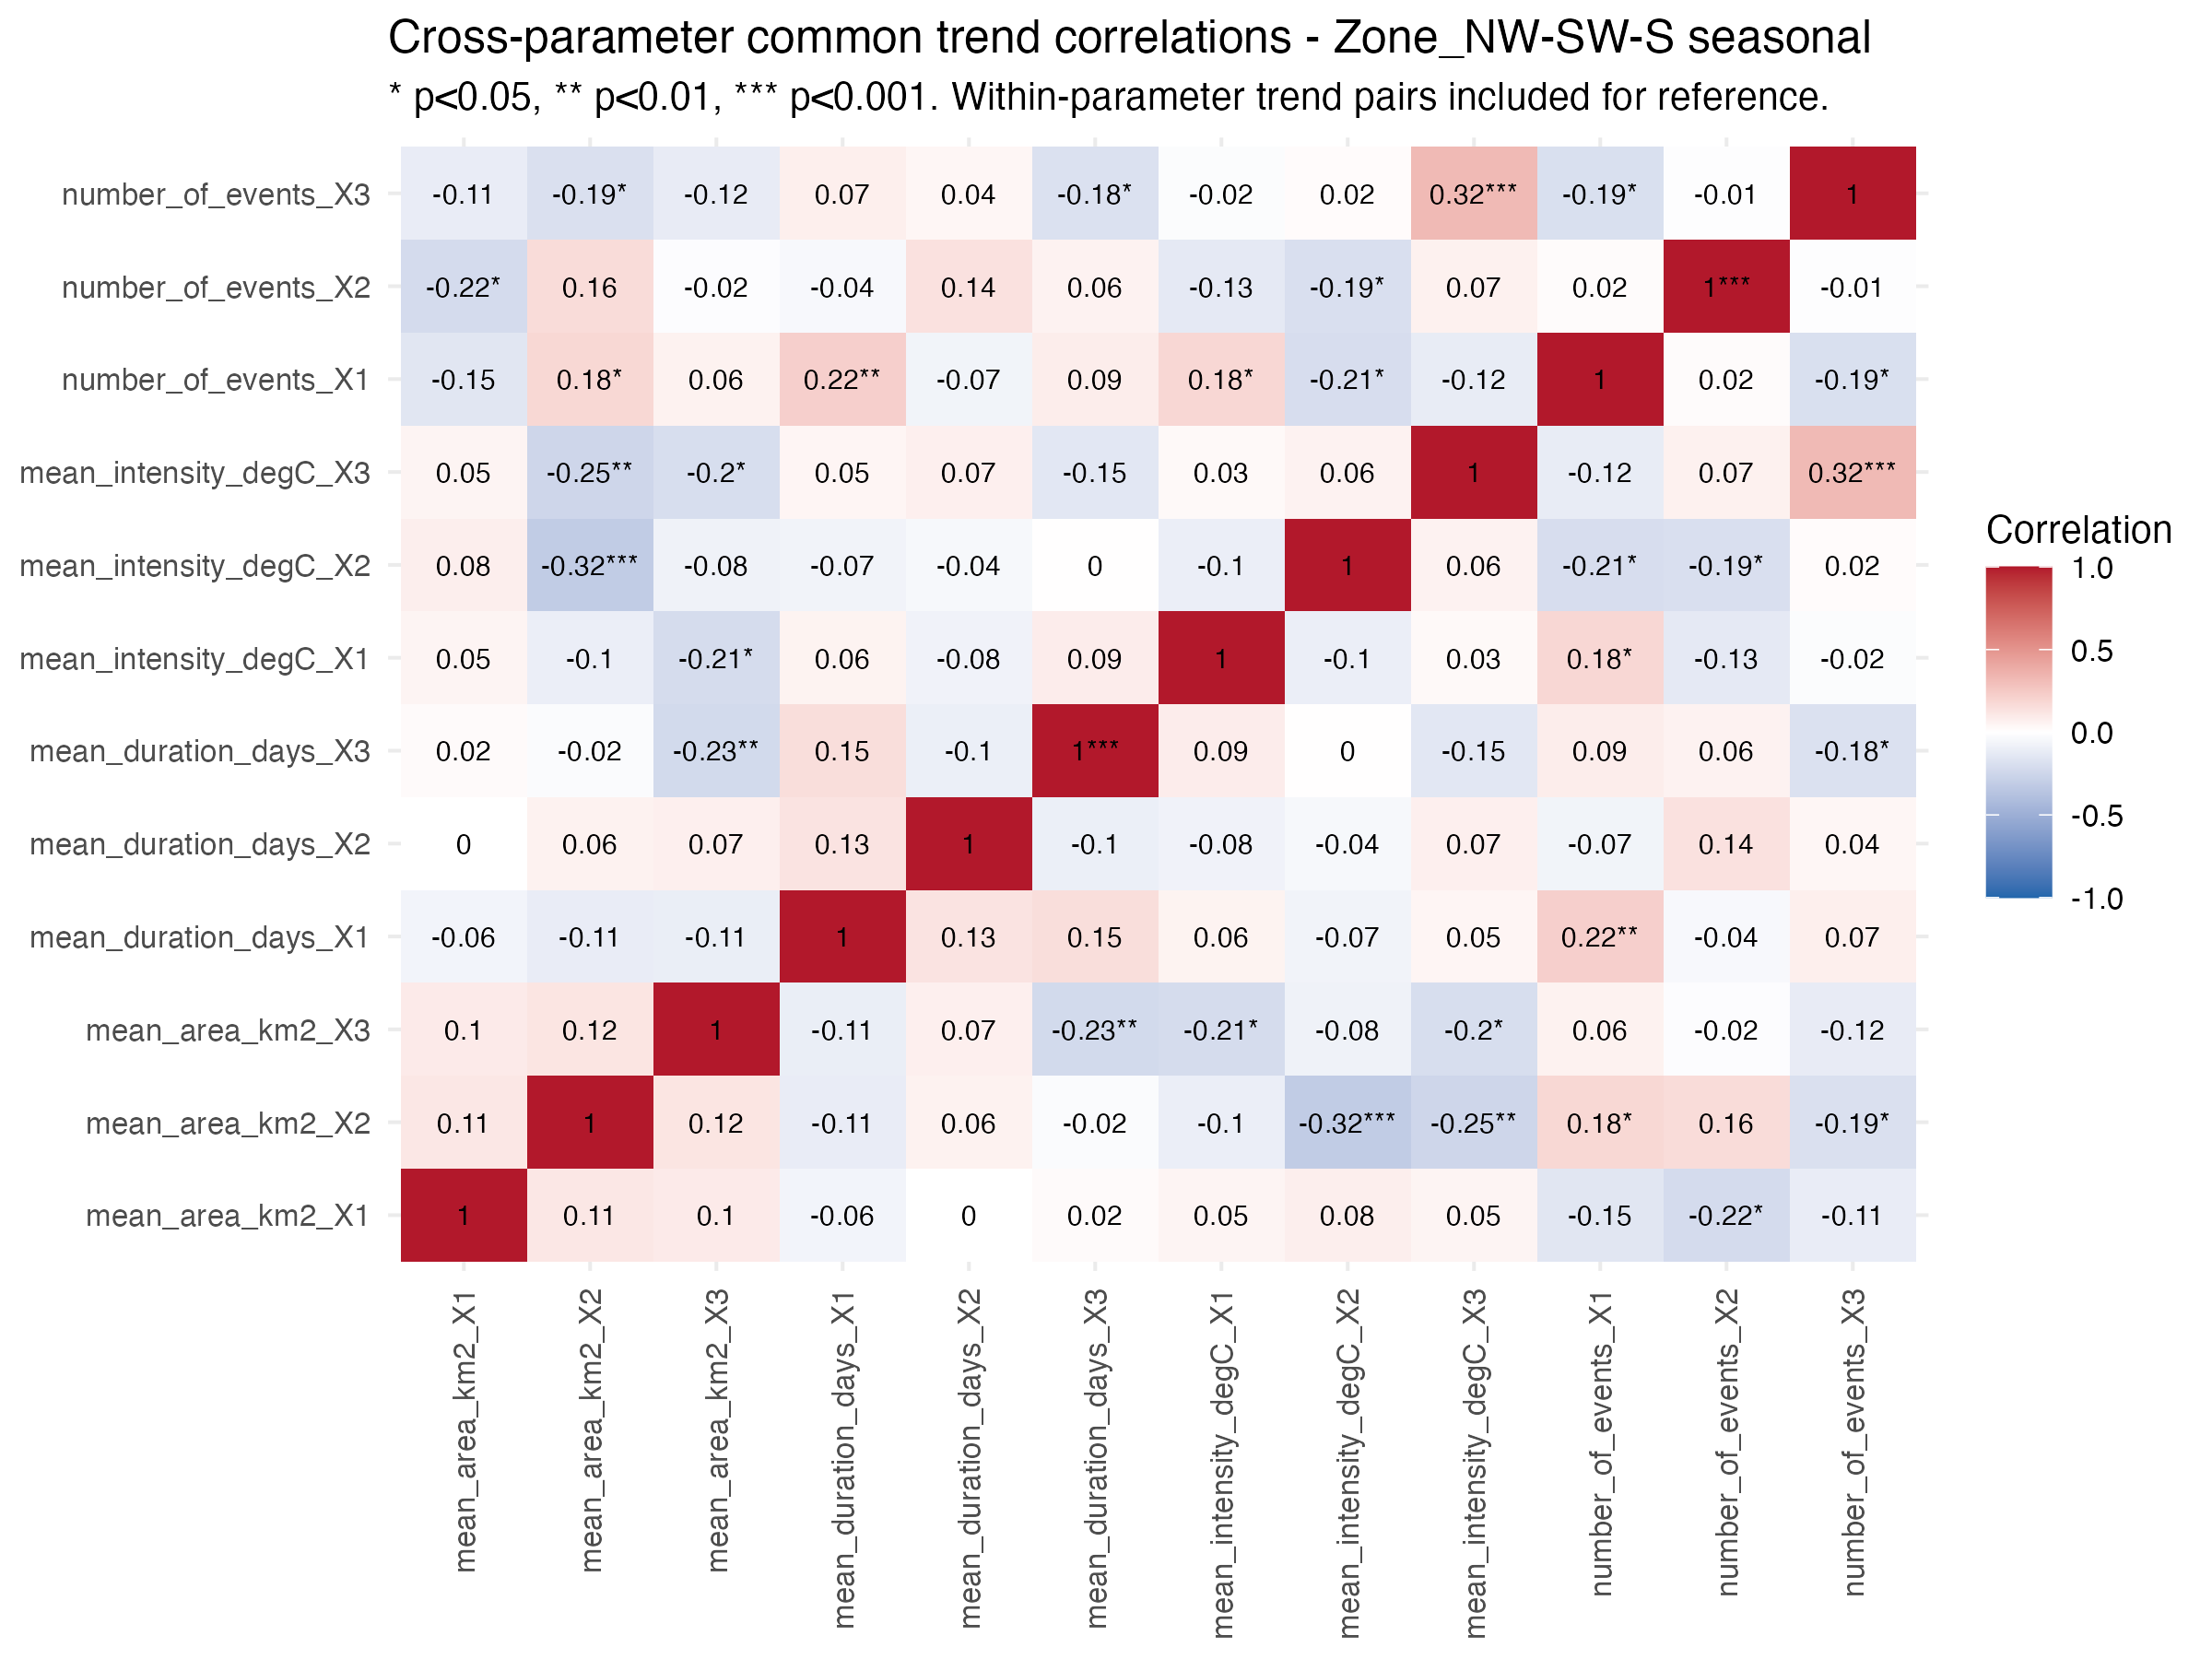

Source data for this figure (header and first rows):
Trend_A, Trend_B, Correlation, p_value, significant, Parameter_A, Parameter_B, same_parameter
mean_area_km2_X1, mean_area_km2_X1, 1, NA, FALSE, mean_area_km2, mean_area_km2, TRUE
mean_area_km2_X2, mean_area_km2_X1, 0.1112, 0.1974, FALSE, mean_area_km2, mean_area_km2, TRUE
mean_area_km2_X3, mean_area_km2_X1, 0.09507, 0.2709, FALSE, mean_area_km2, mean_area_km2, TRUE
mean_duration_days_X1, mean_area_km2_X1, -0.06448, 0.4558, FALSE, mean_duration_days, mean_area_km2, FALSE
mean_duration_days_X2, mean_area_km2_X1, -0.001052, 0.9903, FALSE, mean_duration_days, mean_area_km2, FALSE
mean_duration_days_X3, mean_area_km2_X1, 0.02307, 0.7898, FALSE, mean_duration_days, mean_area_km2, FALSE
mean_intensity_degC_X1, mean_area_km2_X1, 0.05055, 0.5589, FALSE, mean_intensity_degC, mean_area_km2, FALSE
mean_intensity_degC_X2, mean_area_km2_X1, 0.07763, 0.369, FALSE, mean_intensity_degC, mean_area_km2, FALSE
mean_intensity_degC_X3, mean_area_km2_X1, 0.04902, 0.5709, FALSE, mean_intensity_degC, mean_area_km2, FALSE
number_of_events_X1, mean_area_km2_X1, -0.1548, 0.072, FALSE, number_of_events, mean_area_km2, FALSE
number_of_events_X2, mean_area_km2_X1, -0.218, 0.01078, TRUE, number_of_events, mean_area_km2, FALSE
number_of_events_X3, mean_area_km2_X1, -0.1133, 0.1889, FALSE, number_of_events, mean_area_km2, FALSE
mean_area_km2_X1, mean_area_km2_X2, 0.1112, 0.1974, FALSE, mean_area_km2, mean_area_km2, TRUE
mean_area_km2_X2, mean_area_km2_X2, 1, NA, FALSE, mean_area_km2, mean_area_km2, TRUE
mean_area_km2_X3, mean_area_km2_X2, 0.1223, 0.156, FALSE, mean_area_km2, mean_area_km2, TRUE
mean_duration_days_X1, mean_area_km2_X2, -0.1131, 0.19, FALSE, mean_duration_days, mean_area_km2, FALSE
mean_duration_days_X2, mean_area_km2_X2, 0.06196, 0.4736, FALSE, mean_duration_days, mean_area_km2, FALSE
mean_duration_days_X3, mean_area_km2_X2, -0.02407, 0.7809, FALSE, mean_duration_days, mean_area_km2, FALSE
mean_intensity_degC_X1, mean_area_km2_X2, -0.1028, 0.2335, FALSE, mean_intensity_degC, mean_area_km2, FALSE
mean_intensity_degC_X2, mean_area_km2_X2, -0.3164, 0.0001752, TRUE, mean_intensity_degC, mean_area_km2, FALSE
mean_intensity_degC_X3, mean_area_km2_X2, -0.2495, 0.003401, TRUE, mean_intensity_degC, mean_area_km2, FALSE
number_of_events_X1, mean_area_km2_X2, 0.1819, 0.0341, TRUE, number_of_events, mean_area_km2, FALSE
number_of_events_X2, mean_area_km2_X2, 0.1641, 0.05621, FALSE, number_of_events, mean_area_km2, FALSE
number_of_events_X3, mean_area_km2_X2, -0.1884, 0.02806, TRUE, number_of_events, mean_area_km2, FALSE
mean_area_km2_X1, mean_area_km2_X3, 0.09507, 0.2709, FALSE, mean_area_km2, mean_area_km2, TRUE
mean_area_km2_X2, mean_area_km2_X3, 0.1223, 0.156, FALSE, mean_area_km2, mean_area_km2, TRUE
mean_area_km2_X3, mean_area_km2_X3, 1, NA, FALSE, mean_area_km2, mean_area_km2, TRUE
mean_duration_days_X1, mean_area_km2_X3, -0.1055, 0.2216, FALSE, mean_duration_days, mean_area_km2, FALSE
mean_duration_days_X2, mean_area_km2_X3, 0.07233, 0.4027, FALSE, mean_duration_days, mean_area_km2, FALSE
mean_duration_days_X3, mean_area_km2_X3, -0.2279, 0.007614, TRUE, mean_duration_days, mean_area_km2, FALSE
mean_intensity_degC_X1, mean_area_km2_X3, -0.2137, 0.01249, TRUE, mean_intensity_degC, mean_area_km2, FALSE
mean_intensity_degC_X2, mean_area_km2_X3, -0.07873, 0.3622, FALSE, mean_intensity_degC, mean_area_km2, FALSE
mean_intensity_degC_X3, mean_area_km2_X3, -0.2025, 0.01809, TRUE, mean_intensity_degC, mean_area_km2, FALSE
number_of_events_X1, mean_area_km2_X3, 0.06146, 0.4772, FALSE, number_of_events, mean_area_km2, FALSE
number_of_events_X2, mean_area_km2_X3, -0.01535, 0.8592, FALSE, number_of_events, mean_area_km2, FALSE
number_of_events_X3, mean_area_km2_X3, -0.1183, 0.1703, FALSE, number_of_events, mean_area_km2, FALSE
mean_area_km2_X1, mean_duration_days_X1, -0.06448, 0.4558, FALSE, mean_area_km2, mean_duration_days, FALSE
mean_area_km2_X2, mean_duration_days_X1, -0.1131, 0.19, FALSE, mean_area_km2, mean_duration_days, FALSE
mean_area_km2_X3, mean_duration_days_X1, -0.1055, 0.2216, FALSE, mean_area_km2, mean_duration_days, FALSE
mean_duration_days_X1, mean_duration_days_X1, 1, NA, FALSE, mean_duration_days, mean_duration_days, TRUE
mean_duration_days_X2, mean_duration_days_X1, 0.1293, 0.1336, FALSE, mean_duration_days, mean_duration_days, TRUE
mean_duration_days_X3, mean_duration_days_X1, 0.1549, 0.0717, FALSE, mean_duration_days, mean_duration_days, TRUE
mean_intensity_degC_X1, mean_duration_days_X1, 0.05707, 0.5093, FALSE, mean_intensity_degC, mean_duration_days, FALSE
mean_intensity_degC_X2, mean_duration_days_X1, -0.07069, 0.4135, FALSE, mean_intensity_degC, mean_duration_days, FALSE
mean_intensity_degC_X3, mean_duration_days_X1, 0.04647, 0.5911, FALSE, mean_intensity_degC, mean_duration_days, FALSE
number_of_events_X1, mean_duration_days_X1, 0.2209, 0.009746, TRUE, number_of_events, mean_duration_days, FALSE
number_of_events_X2, mean_duration_days_X1, -0.04027, 0.6416, FALSE, number_of_events, mean_duration_days, FALSE
number_of_events_X3, mean_duration_days_X1, 0.07436, 0.3896, FALSE, number_of_events, mean_duration_days, FALSE
mean_area_km2_X1, mean_duration_days_X2, -0.001052, 0.9903, FALSE, mean_area_km2, mean_duration_days, FALSE
mean_area_km2_X2, mean_duration_days_X2, 0.06196, 0.4736, FALSE, mean_area_km2, mean_duration_days, FALSE
mean_area_km2_X3, mean_duration_days_X2, 0.07233, 0.4027, FALSE, mean_area_km2, mean_duration_days, FALSE
mean_duration_days_X1, mean_duration_days_X2, 0.1293, 0.1336, FALSE, mean_duration_days, mean_duration_days, TRUE
mean_duration_days_X2, mean_duration_days_X2, 1, NA, FALSE, mean_duration_days, mean_duration_days, TRUE
mean_duration_days_X3, mean_duration_days_X2, -0.09968, 0.2482, FALSE, mean_duration_days, mean_duration_days, TRUE
mean_intensity_degC_X1, mean_duration_days_X2, -0.07756, 0.3695, FALSE, mean_intensity_degC, mean_duration_days, FALSE
mean_intensity_degC_X2, mean_duration_days_X2, -0.04359, 0.6143, FALSE, mean_intensity_degC, mean_duration_days, FALSE
mean_intensity_degC_X3, mean_duration_days_X2, 0.073, 0.3984, FALSE, mean_intensity_degC, mean_duration_days, FALSE
number_of_events_X1, mean_duration_days_X2, -0.06861, 0.4274, FALSE, number_of_events, mean_duration_days, FALSE
number_of_events_X2, mean_duration_days_X2, 0.1378, 0.1095, FALSE, number_of_events, mean_duration_days, FALSE
number_of_events_X3, mean_duration_days_X2, 0.04212, 0.6264, FALSE, number_of_events, mean_duration_days, FALSE
... 84 more rows
